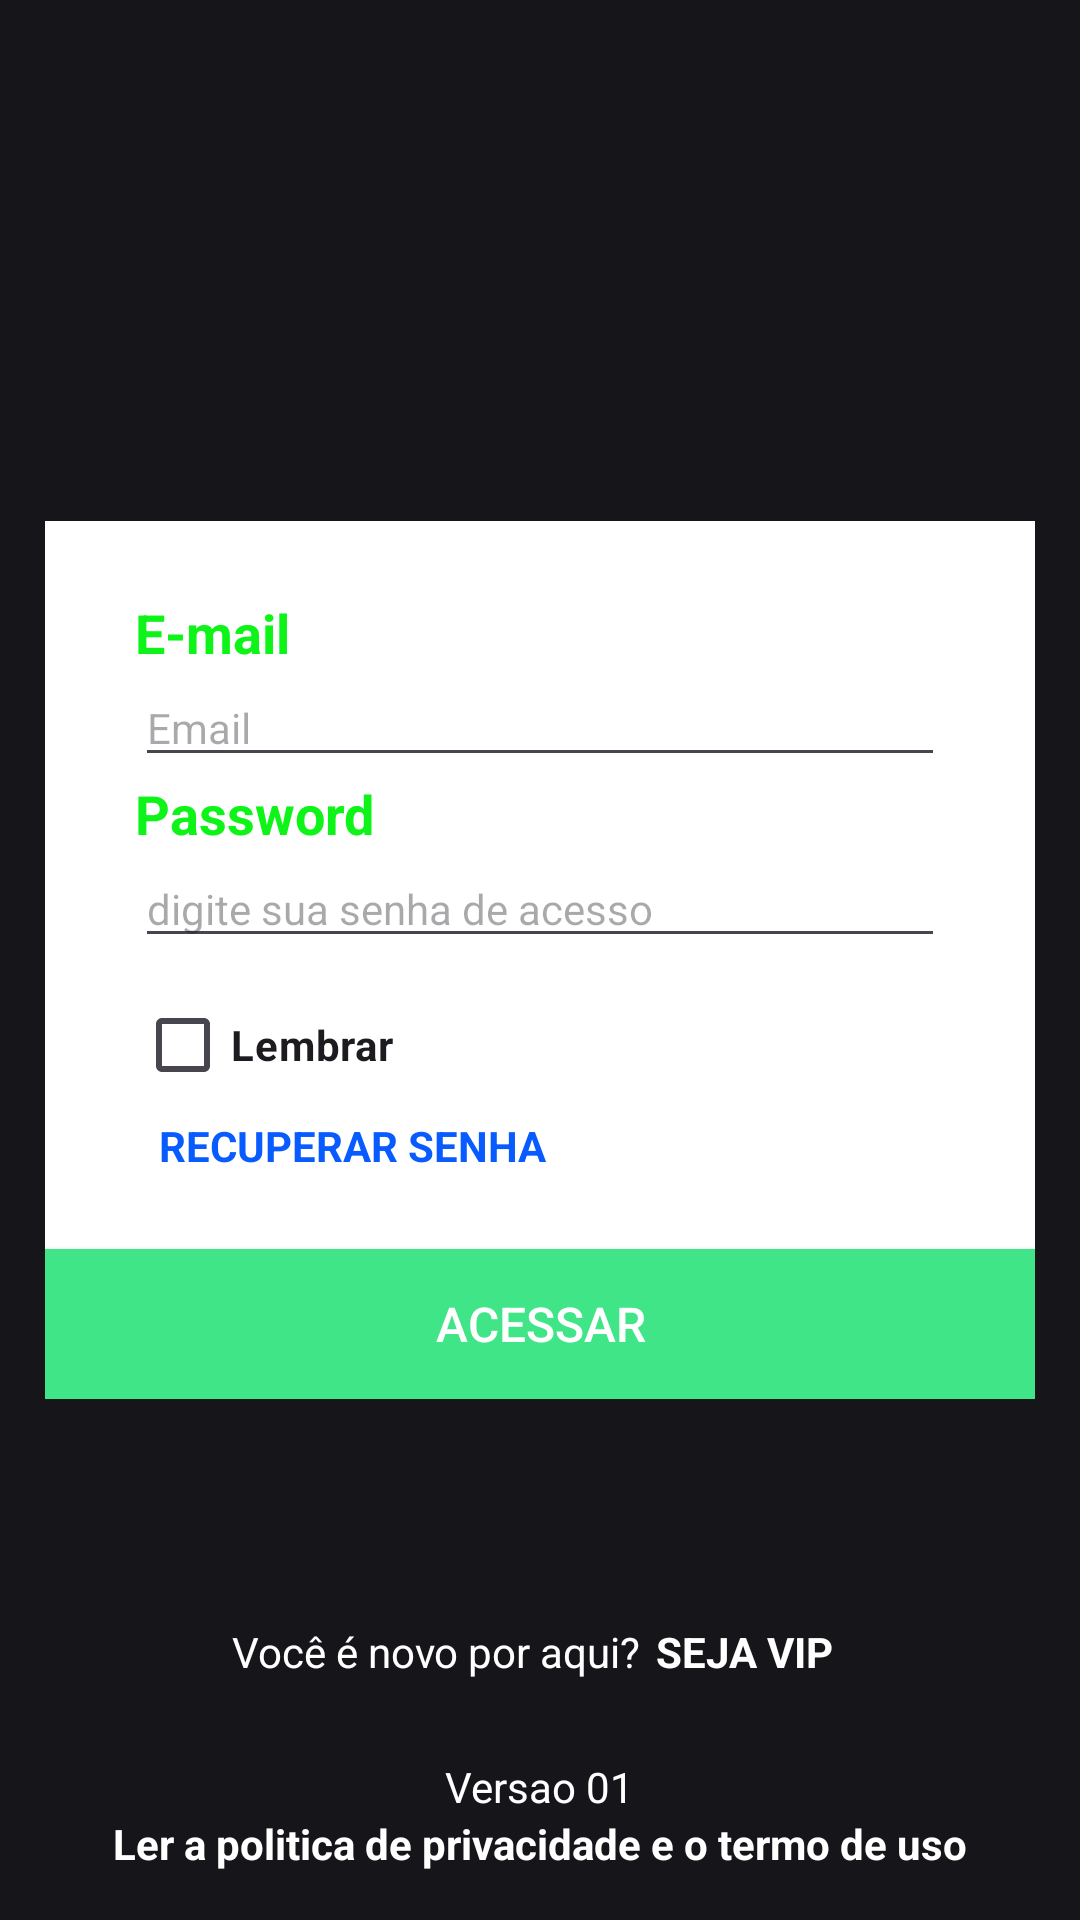

Layout XML and referenced resources for this Android screen:
<!-- AndroidManifest.xml: application theme Theme.AppNovoVipClienteLegal -->
<!-- res/layout/activity_login_novo.xml -->
<?xml version="1.0" encoding="utf-8"?>
<RelativeLayout xmlns:android="http://schemas.android.com/apk/res/android"
    xmlns:tools="http://schemas.android.com/tools"
    android:layout_width="match_parent"
    android:layout_height="match_parent"
    android:background="#15151A"
    tools:context="adandroid.v2.appnovovipclientelegal.view.LoginActivity">

    <RelativeLayout
        android:layout_width="match_parent"
        android:layout_height="match_parent">

        <ImageView
            android:id="@+id/imgBackground"
            android:layout_width="match_parent"
            android:layout_height="match_parent"
            android:scaleType="centerCrop" />

    </RelativeLayout>

    <ImageView
        android:id="@+id/imgLogo"
        android:layout_width="95dp"
        android:layout_height="70dp"
        android:layout_centerHorizontal="true"
        android:layout_marginTop="24dp" />

    <androidx.appcompat.widget.LinearLayoutCompat
        android:layout_width="match_parent"
        android:layout_height="wrap_content"
        android:layout_centerInParent="true"
        android:layout_margin="15dp"
        android:background="@color/white"
        android:orientation="vertical">

        <androidx.appcompat.widget.LinearLayoutCompat
            style="@style/TextAppearance.AppCompat"
            android:layout_width="match_parent"
            android:layout_height="wrap_content"
            android:orientation="vertical"
            android:paddingStart="30dp"
            android:paddingTop="25dp"
            android:paddingEnd="30dp"
            android:paddingBottom="25dp">

            <TextView
                android:id="@+id/txtEmail"
                style="@style/TextAppearance.AppCompat"
                android:layout_width="wrap_content"
                android:layout_height="wrap_content"
                android:text="@string/txtE_mail"
                android:textColor="@color/verde"
                android:textSize="18sp"
                android:textStyle="bold" />

            <AutoCompleteTextView
                android:id="@+id/editEmail"
                style="@style/TextAppearance.AppCompat"
                android:layout_width="match_parent"
                android:layout_height="wrap_content"
                android:defaultFocusHighlightEnabled="false"
                android:hint="@string/txtHintEmailCadastrado"
                android:inputType="textEmailAddress" />

            <TextView
                android:id="@+id/txtSenhaA"
                style="@style/TextAppearance.AppCompat"
                android:layout_width="wrap_content"
                android:layout_height="wrap_content"
                android:text="@string/txtSenha"
                android:textColor="@color/verde"
                android:textSize="18sp"
                android:textStyle="bold" />

            <EditText
                android:id="@+id/editSenhaB"
                style="@style/TextAppearance.AppCompat"
                android:layout_width="match_parent"
                android:layout_height="wrap_content"
                android:ems="10"
                android:hint="digite sua senha de acesso"
                android:inputType="numberPassword" />

            <CheckBox
                android:id="@+id/cbkLembrar"
                style="@style/TextAppearance.AppCompat"
                android:layout_width="wrap_content"
                android:layout_height="wrap_content"
                android:layout_marginTop="5dp"
                android:layout_weight="1"
                android:text="@string/txtlembrar"
                android:textStyle="bold" />

            <TextView
                android:id="@+id/txtRecuperar"
                style="@style/TextAppearance.AppCompat"
                android:layout_width="wrap_content"
                android:layout_height="wrap_content"
                android:paddingLeft="8dp"
                android:paddingRight="8dp"
                android:text="@string/recuperar_senha"
                android:textColor="@color/blue"
                android:textStyle="bold" />

        </androidx.appcompat.widget.LinearLayoutCompat>


        <Button
            android:id="@+id/btnAcessar"
            android:layout_width="match_parent"
            android:layout_height="50dp"
            android:background="@color/ic_launcher_background"
            android:text="@string/btnAcessar"
            android:textAllCaps="false"
            android:textColor="@color/white"
            android:textSize="16sp" />

    </androidx.appcompat.widget.LinearLayoutCompat>

    <androidx.appcompat.widget.LinearLayoutCompat
        android:layout_width="wrap_content"
        android:layout_height="wrap_content"
        android:layout_alignParentBottom="true"
        android:layout_centerHorizontal="true"
        android:layout_marginBottom="80dp"
        android:orientation="horizontal">

        <TextView
            android:layout_width="wrap_content"
            android:layout_height="wrap_content"
            android:text="Você é novo por aqui?"
            android:textColor="@color/white"
            android:textSize="14sp" />

        <TextView
            android:id="@+id/btnSejaVip"
            android:layout_width="wrap_content"
            android:layout_height="wrap_content"
            android:clickable="true"
            android:focusable="true"
            android:paddingStart="5dp"
            android:paddingEnd="5dp"
            android:text="@string/btnSejaVip"
            android:textColor="@color/white"
            android:textSize="14sp"
            android:textStyle="bold" />

    </androidx.appcompat.widget.LinearLayoutCompat>

    <androidx.appcompat.widget.LinearLayoutCompat
        android:layout_width="wrap_content"
        android:layout_height="wrap_content"
        android:layout_alignParentBottom="true"
        android:layout_centerHorizontal="true"
        android:layout_marginBottom="16dp"
        android:orientation="vertical">

        <TextView
            android:id="@+id/txtVersao"
            android:layout_width="wrap_content"
            android:layout_height="wrap_content"
            android:layout_gravity="center_horizontal"
            android:text="@string/txtVersao"
            android:textColor="@color/white"
            android:textSize="14sp" />

        <TextView
            android:id="@+id/txtTermo"
            android:layout_width="wrap_content"
            android:layout_height="wrap_content"
            android:layout_gravity="center_horizontal"
            android:clickable="true"
            android:focusable="true"
            android:paddingStart="5dp"
            android:paddingEnd="5dp"
            android:text="@string/TxtTermo"
            android:textColor="@color/white"
            android:textSize="14sp"
            android:textStyle="bold" />

    </androidx.appcompat.widget.LinearLayoutCompat>

</RelativeLayout>
<!-- resources referenced by this layout -->
<resources>
  <color name="blue">#085BFF</color>
  <color name="ic_launcher_background">#3FE586</color>
  <color name="verde">#0EF419</color>
  <color name="white">#FFFFFFFF</color>
  <string name="TxtTermo">Ler a politica de privacidade e o termo de uso</string>
  <string name="btnAcessar">ACESSAR</string>
  <string name="btnSejaVip">SEJA VIP</string>
  <string name="recuperar_senha">RECUPERAR SENHA</string>
  <string name="txtE_mail">E-mail</string>
  <string name="txtHintEmailCadastrado">Email</string>
  <string name="txtSenha">Password</string>
  <string name="txtVersao">Versao 01</string>
  <string name="txtlembrar">Lembrar</string>
  <style name="Theme.AppNovoVipClienteLegal" parent="Base.Theme.AppVipClienteLegal" />
  <style name="Base.Theme.AppVipClienteLegal" parent="Theme.Material3.DayNight.NoActionBar">
          
          
      </style>
</resources>
